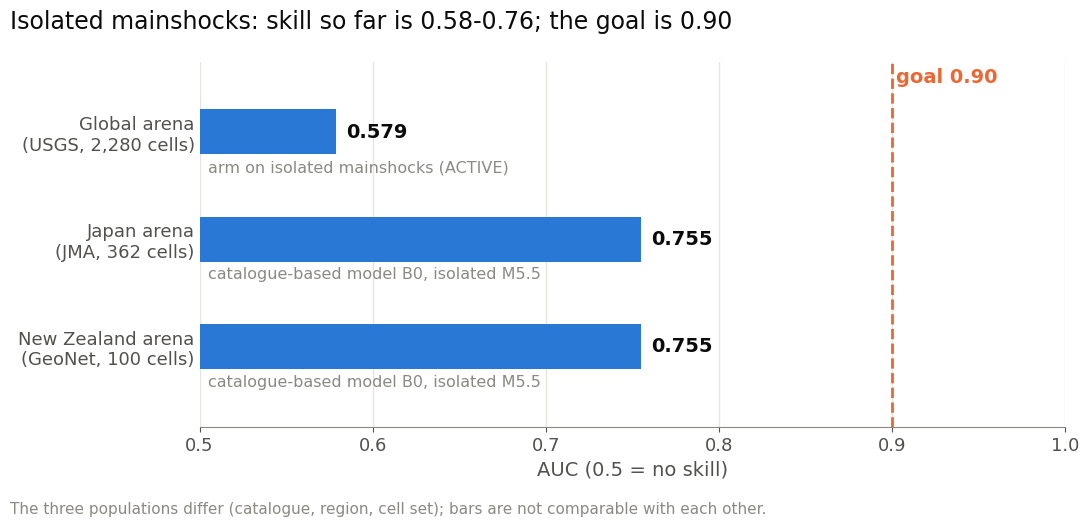
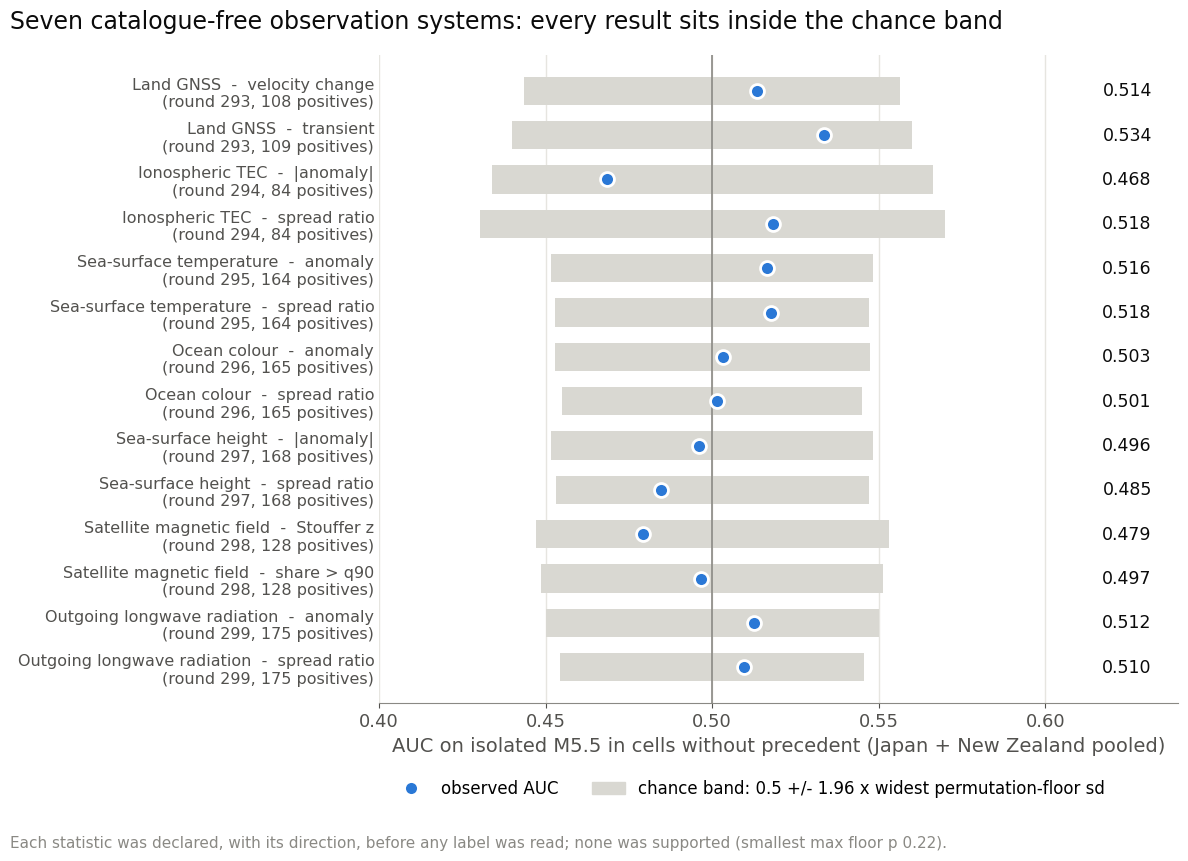

The script that saved these images, in order:
# -*- coding: utf-8 -*-
"""Figures for the sudden-earthquake (isolated mainshock) axis, drawn from the pre-registered run logs.

Every number below is copied from a run log of a pre-registered round (paths given per row) and was reproduced to
five digits by an independent recount in the post-run audit of that round.  Run: python make_figs.py
"""
import matplotlib

matplotlib.use("Agg")
import matplotlib.pyplot as plt

INK, INK2, MUTED, GRID = "#0b0b0b", "#52514e", "#8a8984", "#e6e5e0"
BLUE, ORANGE, GRAY_BAND = "#2a78d6", "#eb6834", "#d9d8d2"
plt.rcParams.update({
    "font.family": "DejaVu Sans", "font.size": 13, "axes.edgecolor": MUTED, "axes.labelcolor": INK2,
    "xtick.color": INK2, "ytick.color": INK2, "axes.titlecolor": INK, "figure.facecolor": "white",
    "axes.facecolor": "white", "savefig.facecolor": "white",
})

# ---------------------------------------------------------------- figure 1: where the sudden axis stands
# (label, AUC, population note)
STAND = [
    ("Global arena\n(USGS, 2,280 cells)", 0.5785, "arm on isolated mainshocks (ACTIVE)"),
    ("Japan arena\n(JMA, 362 cells)", 0.7550, "catalogue-based model B0, isolated M5.5"),
    ("New Zealand arena\n(GeoNet, 100 cells)", 0.7548, "catalogue-based model B0, isolated M5.5"),
]
fig, ax = plt.subplots(figsize=(11, 5.2))
ys = list(range(len(STAND)))[::-1]
for y, (lab, v, note) in zip(ys, STAND):
    ax.barh(y, v - 0.5, left=0.5, height=0.42, color=BLUE)
    ax.text(v + 0.006, y, "%.3f" % v, va="center", ha="left", fontsize=14, color=INK, fontweight="bold")
    ax.text(0.505, y - 0.33, note, va="center", ha="left", fontsize=11.5, color=MUTED)
ax.axvline(0.90, color=ORANGE, lw=2, ls="--")
ax.text(0.902, ys[0] + 0.42, "goal 0.90", color=ORANGE, fontsize=14, va="bottom", ha="left", fontweight="bold")
ax.set_yticks(ys, [s[0] for s in STAND], fontsize=13)
ax.set_xlim(0.5, 1.0)
ax.set_ylim(-0.75, len(STAND) - 0.35)
ax.set_xlabel("AUC (0.5 = no skill)", fontsize=14)
fig.suptitle("Isolated mainshocks: skill so far is 0.58-0.76; the goal is 0.90", fontsize=17, x=0.01, ha="left", color=INK)
ax.grid(axis="x", color=GRID, lw=1)
ax.set_axisbelow(True)
for s in ("top", "right", "left"):
    ax.spines[s].set_visible(False)
ax.tick_params(axis="y", length=0)
fig.text(0.01, 0.01, "The three populations differ (catalogue, region, cell set); bars are not comparable with each other.",
         fontsize=11, color=MUTED)
fig.tight_layout(rect=(0, 0.04, 1, 1))
fig.savefig("fig1_where_we_stand.png", dpi=150)

# ---------------------------------------------------------------- figure 2: observation systems tested
# (round, observation system, statistic, pooled SA, largest verdict-floor sd, covered positives, log)
ROWS = [
    (293, "Land GNSS", "velocity change", 0.51355, 0.02876, 108, "reg292/pre293.log"),
    (293, "Land GNSS", "transient", 0.53354, 0.03063, 109, "reg292/pre293.log"),
    (294, "Ionospheric TEC", "|anomaly|", 0.46848, 0.03376, 84, "reg294/pre294.log"),
    (294, "Ionospheric TEC", "spread ratio", 0.51815, 0.03560, 84, "reg294/pre294.log"),
    (295, "Sea-surface temperature", "anomaly", 0.51636, 0.02465, 164, "reg295/pre295_run.log"),
    (295, "Sea-surface temperature", "spread ratio", 0.51773, 0.02405, 164, "reg295/pre295_run.log"),
    (296, "Ocean colour", "anomaly", 0.50336, 0.02411, 165, "reg296/pre296_run.log"),
    (296, "Ocean colour", "spread ratio", 0.50149, 0.02296, 165, "reg296/pre296_run.log"),
    (297, "Sea-surface height", "|anomaly|", 0.49595, 0.02469, 168, "reg297/pre297_run.log"),
    (297, "Sea-surface height", "spread ratio", 0.48457, 0.02399, 168, "reg297/pre297_run.log"),
    (298, "Satellite magnetic field", "Stouffer z", 0.47922, 0.02704, 128, "reg298/pre298_run.log"),
    (298, "Satellite magnetic field", "share > q90", 0.49659, 0.02615, 128, "reg298/pre298_run.log"),
    (299, "Outgoing longwave radiation", "anomaly", 0.51241, 0.02553, 175, "reg299/pre299_run.log"),
    (299, "Outgoing longwave radiation", "spread ratio", 0.50967, 0.02324, 175, "reg299/pre299_run.log"),
]
fig, ax = plt.subplots(figsize=(12, 8.6))
n = len(ROWS)
ys = list(range(n))[::-1]
for y, (rd, sysname, st, sa, sd, pos, _) in zip(ys, ROWS):
    ax.add_patch(plt.Rectangle((0.5 - 1.96 * sd, y - 0.32), 2 * 1.96 * sd, 0.64, color=GRAY_BAND, lw=0))
    ax.plot([sa], [y], "o", ms=10, color=BLUE, mec="white", mew=2, zorder=3)
    ax.text(0.632, y, "%.3f" % sa, va="center", ha="right", fontsize=12.5, color=INK)
labels = ["%s  -  %s\n(round %d, %d positives)" % (s, st, r, p) for r, s, st, _, _, p, _ in ROWS]
ax.set_yticks(ys, labels, fontsize=11.5)
ax.axvline(0.5, color=MUTED, lw=1.2)
ax.set_xlim(0.40, 0.64)
ax.set_ylim(-0.8, n - 0.2)
ax.set_xlabel("AUC on isolated M5.5 in cells without precedent (Japan + New Zealand pooled)", fontsize=14)
fig.suptitle("Seven catalogue-free observation systems: every result sits inside the chance band",
             fontsize=17, x=0.01, ha="left", color=INK)
ax.grid(axis="x", color=GRID, lw=1)
ax.set_axisbelow(True)
for s in ("top", "right", "left"):
    ax.spines[s].set_visible(False)
ax.tick_params(axis="y", length=0)
from matplotlib.patches import Patch
from matplotlib.lines import Line2D
ax.legend(handles=[Line2D([], [], marker="o", ls="", ms=10, color=BLUE, mec="white", mew=2, label="observed AUC"),
                   Patch(color=GRAY_BAND, label="chance band: 0.5 +/- 1.96 x widest permutation-floor sd")],
          loc="lower left", fontsize=12, frameon=False, bbox_to_anchor=(0.0, -0.17), ncol=2)
fig.text(0.01, 0.005, "Each statistic was declared, with its direction, before any label was read; none was supported "
         "(smallest max floor p 0.22).", fontsize=11, color=MUTED)
fig.tight_layout(rect=(0, 0.03, 1, 1))
fig.savefig("fig2_observation_systems.png", dpi=150)
print("ok")
